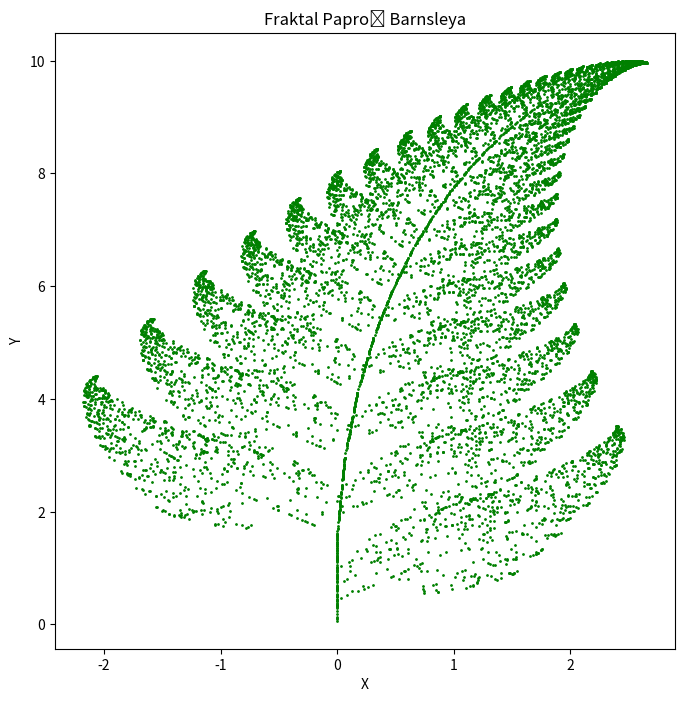
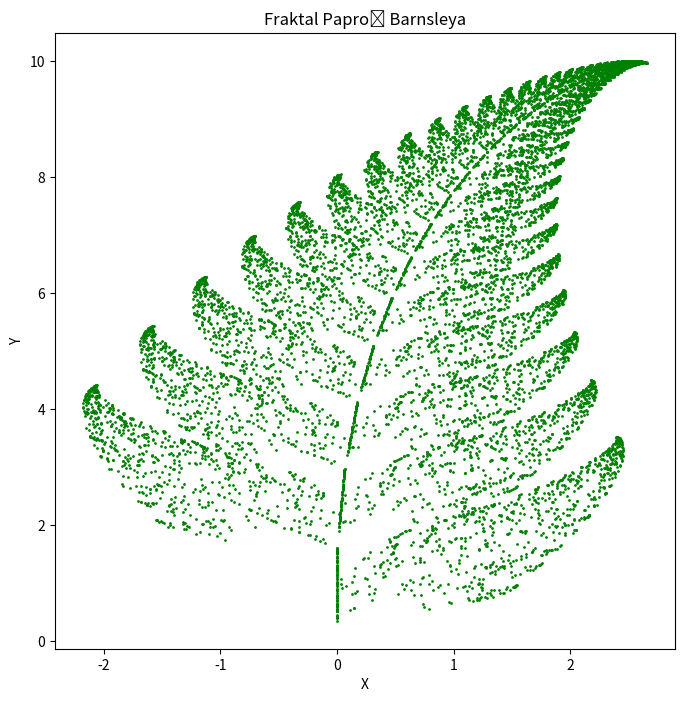

Source code (Python) for these figures, in order:
import matplotlib.pyplot as plt
import numpy as np

functions = [
    (lambda x, y: (0.0, 0.16 * y), 0.01),
    (lambda x, y: (0.85 * x + 0.04 * y, -0.04 * x + 0.85 * y + 1.6), 0.85),
    (lambda x, y: (0.2 * x - 0.26 * y, 0.23 * x + 0.22 * y + 1.6), 0.07),
    (lambda x, y: (-0.15 * x + 0.28 * y, 0.26 * x + 0.24 * y + 0.44), 0.07)
]

x, y = 0.0, 0.0

max_iterations = 10000
points = []

for _ in range(max_iterations):
    rand = np.random.rand()
    cumulative_prob = 0.0
    chosen_func = None
    for func, prob in functions:
        cumulative_prob += prob
        if rand < cumulative_prob:
            chosen_func = func
            break

    x, y = chosen_func(x, y)

    points.append((x, y))

plt.figure(figsize=(8, 8))
plt.scatter([p[0] for p in points], [p[1] for p in points], s=1, color='green')
plt.title('Fraktal Paproć Barnsleya')
plt.xlabel('X')
plt.ylabel('Y')
plt.show()
import matplotlib.pyplot as plt
import numpy as np

functions = [
    (lambda x, y: (0.0, 0.16 * y), 0.01),
    (lambda x, y: (0.85 * x + 0.04 * y, -0.04 * x + 0.85 * y + 1.6), 0.85),
    (lambda x, y: (0.2 * x - 0.26 * y, 0.23 * x + 0.22 * y + 1.6), 0.07),
    (lambda x, y: (-0.15 * x + 0.28 * y, 0.26 * x + 0.24 * y + 0.44), 0.07)
]

x, y = 0.0, 0.0

max_iterations = 10000
points = []

for _ in range(max_iterations):
    rand = np.random.rand()
    cumulative_prob = 0.0
    chosen_func = None
    for func, prob in functions:
        cumulative_prob += prob
        if rand < cumulative_prob:
            chosen_func = func
            break

    x, y = chosen_func(x, y)

    points.append((x, y))

plt.figure(figsize=(8, 8))
plt.scatter([p[0] for p in points], [p[1] for p in points], s=1, color='green')
plt.title('Fraktal Paproć Barnsleya')
plt.xlabel('X')
plt.ylabel('Y')
plt.show()